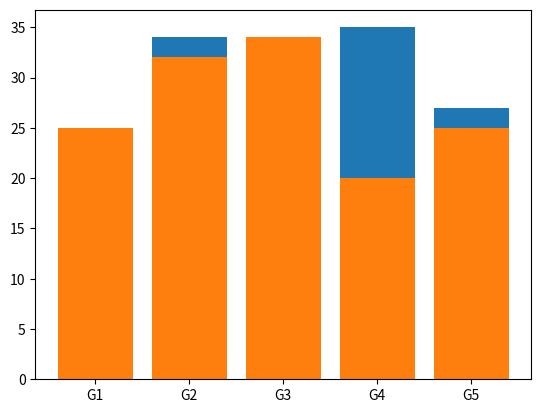

The matplotlib source for this figure:
import matplotlib
import matplotlib.pyplot as plt
import numpy as np


labels = ['G1', 'G2', 'G3', 'G4', 'G5']
men_means = [20, 34, 30, 35, 27]
women_means = [25, 32, 34, 20, 25]

fig, ax = plt.subplots()
ax.bar(labels, men_means)
ax.bar(labels, women_means)
plt.show()